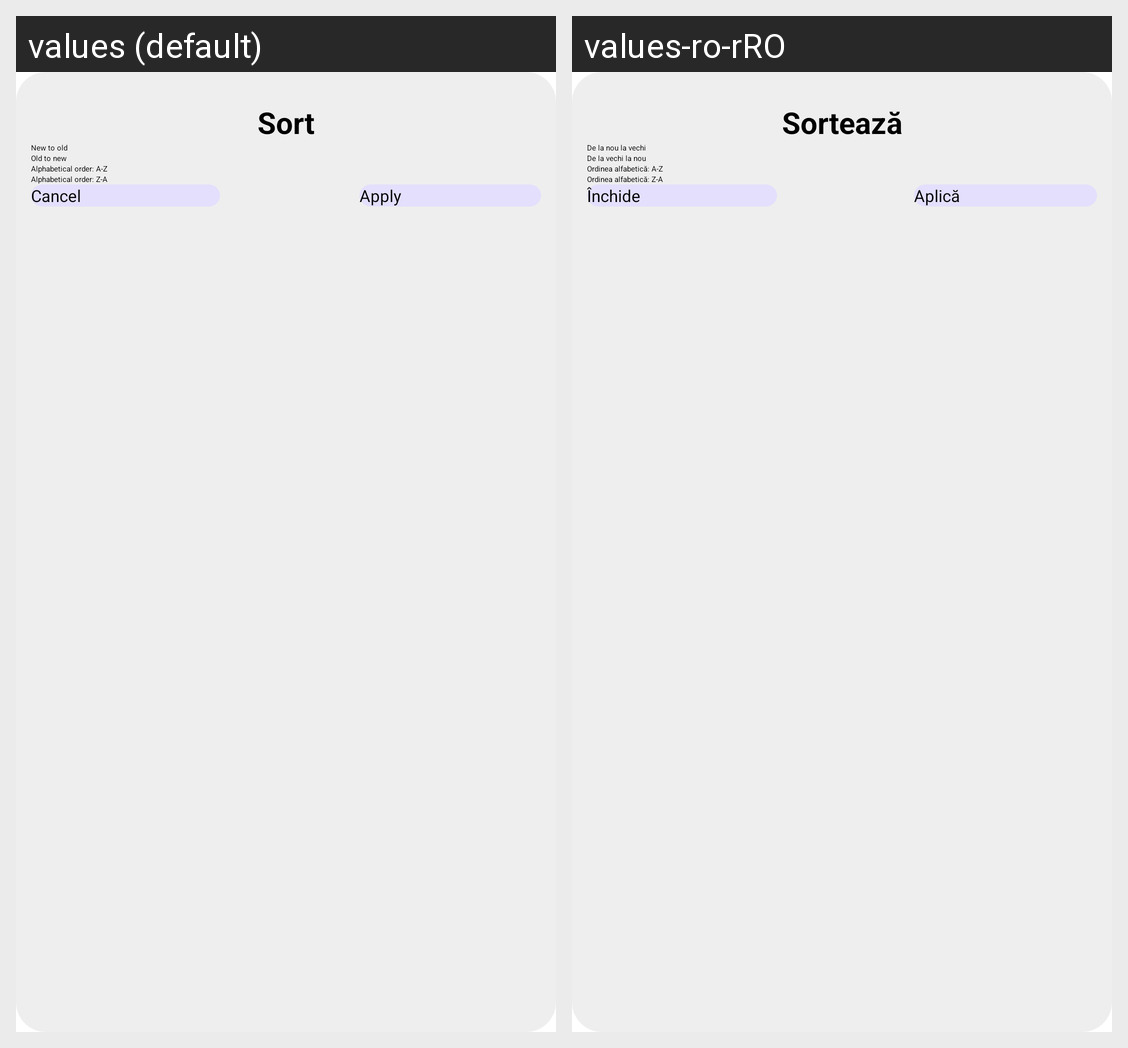

The Android screen above is rendered under two locales of the same app. Produce the string resources it draws, with the default and per-locale values.
Android screen res/layout/fragment_sort_dialog.xml rendered under 2 locales, left to right: values (default), values-ro-rRO. Device: Nexus 5 (rendered at 1080×1920; each locale shown at half size, 540×960, under a caption strip naming it); theme Theme.AppSplash.
Strings drawn on this screen, with the default value and each locale's value (text and hints the layout hard-codes, and strings that could not be matched under every locale, appear in the picture but are not listed):

sort
  values: Sort
  values-ro-rRO: Sortează

sort_new
  values: New to old
  values-ro-rRO: De la nou la vechi

sort_old
  values: Old to new
  values-ro-rRO: De la vechi la nou

sort_alphabetical
  values: Alphabetical order: A-Z
  values-ro-rRO: Ordinea alfabetică: A-Z

sort_alphabetical_reversed
  values: Alphabetical order: Z-A
  values-ro-rRO: Ordinea alfabetică: Z-A

cancel
  values: Cancel
  values-ro-rRO: Închide

apply
  values: Apply
  values-ro-rRO: Aplică
